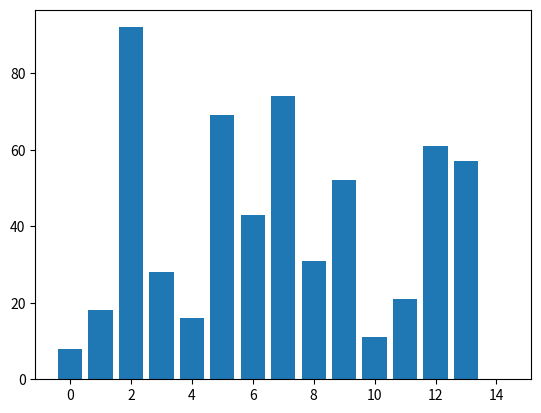
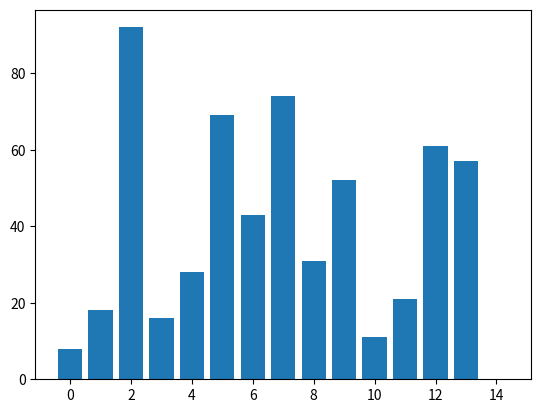
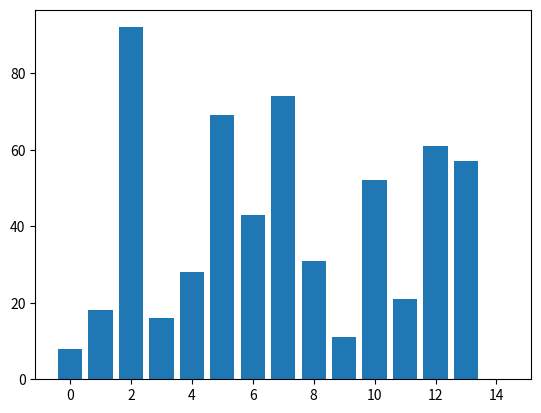
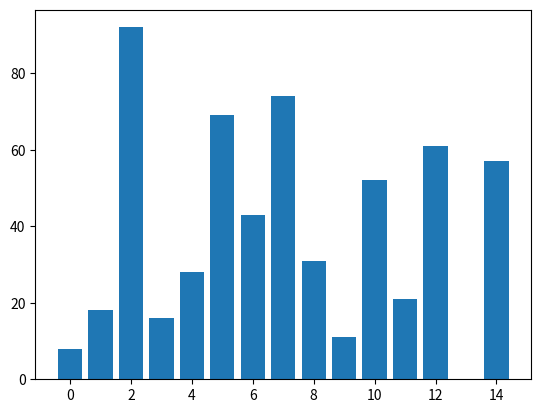
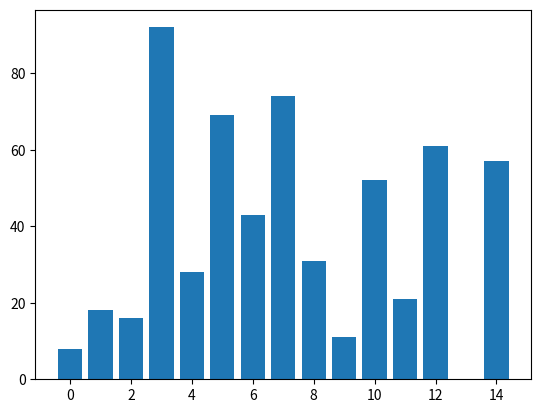
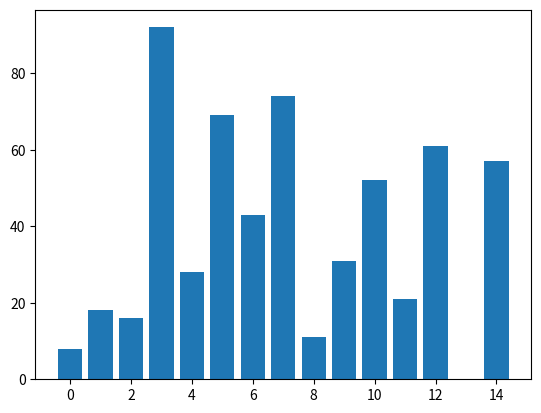
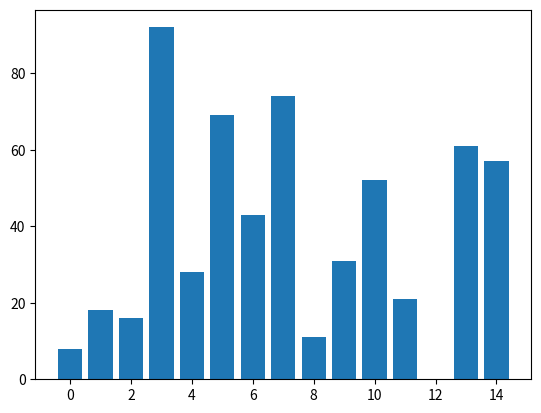
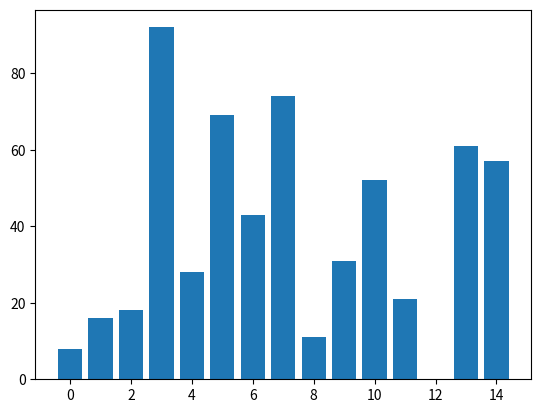
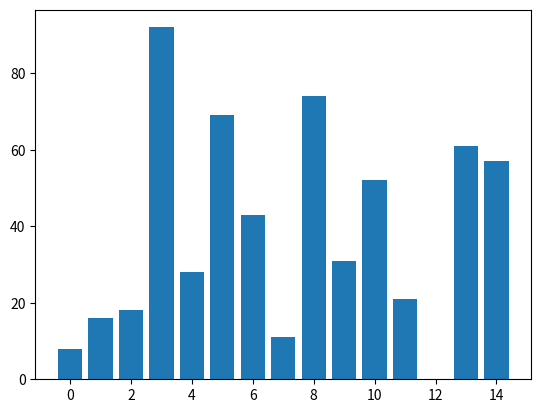
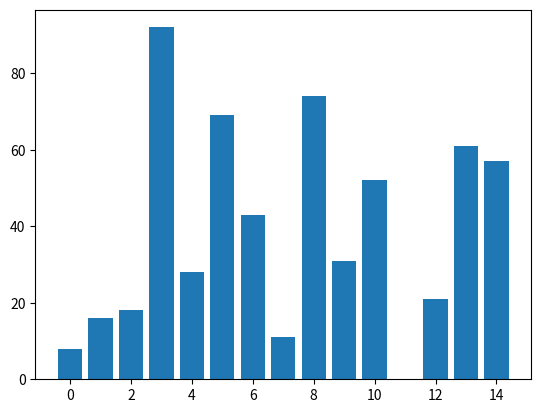
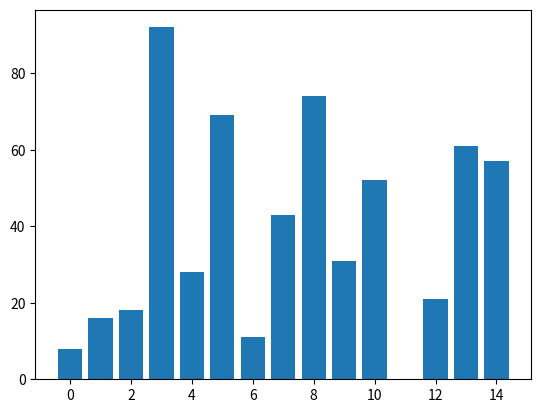
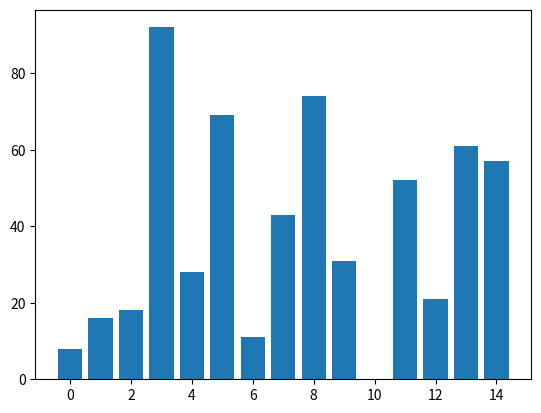
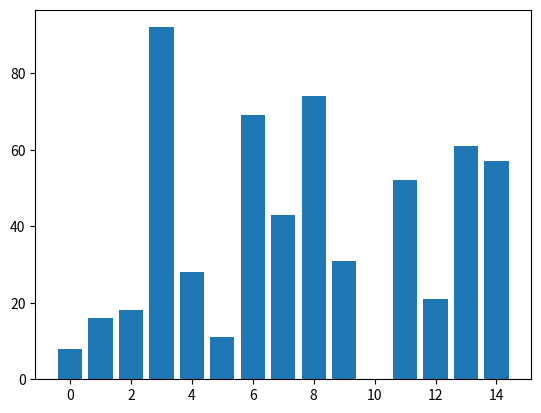
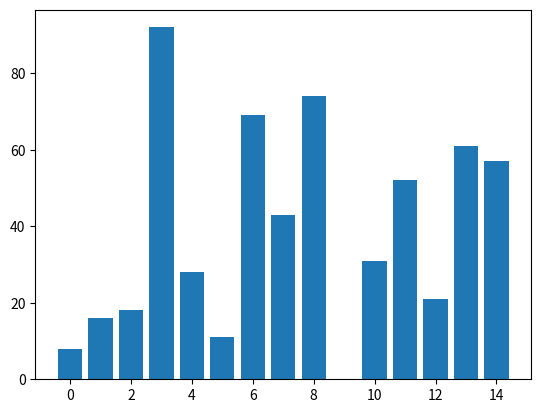
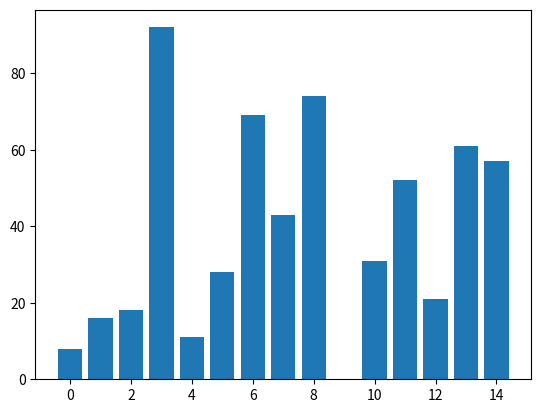
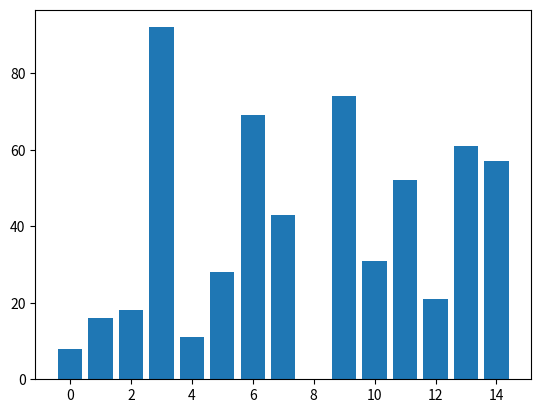

Recreate these plots in Python, in order.
# Name: Jerico James F. Viteño
# Final Project: Sorting Visualizer in Bubble Sort
# February 18, 2023 

import matplotlib.pyplot as plt
import numpy as np

amount = 15

list = np.random.randint(0, 100, amount)
x = np.arange(0, amount, 1)

n = len(list)

# Bubble Sort
for i in range(n):
    for j in range(0, n-i-1):
        plt.bar(x, list)
        plt.pause(0.001)
        plt.clf()
        if list[1] > list[j+1]:
            list[j], list[j+1] = list[j+1], list[j]

plt.show()
